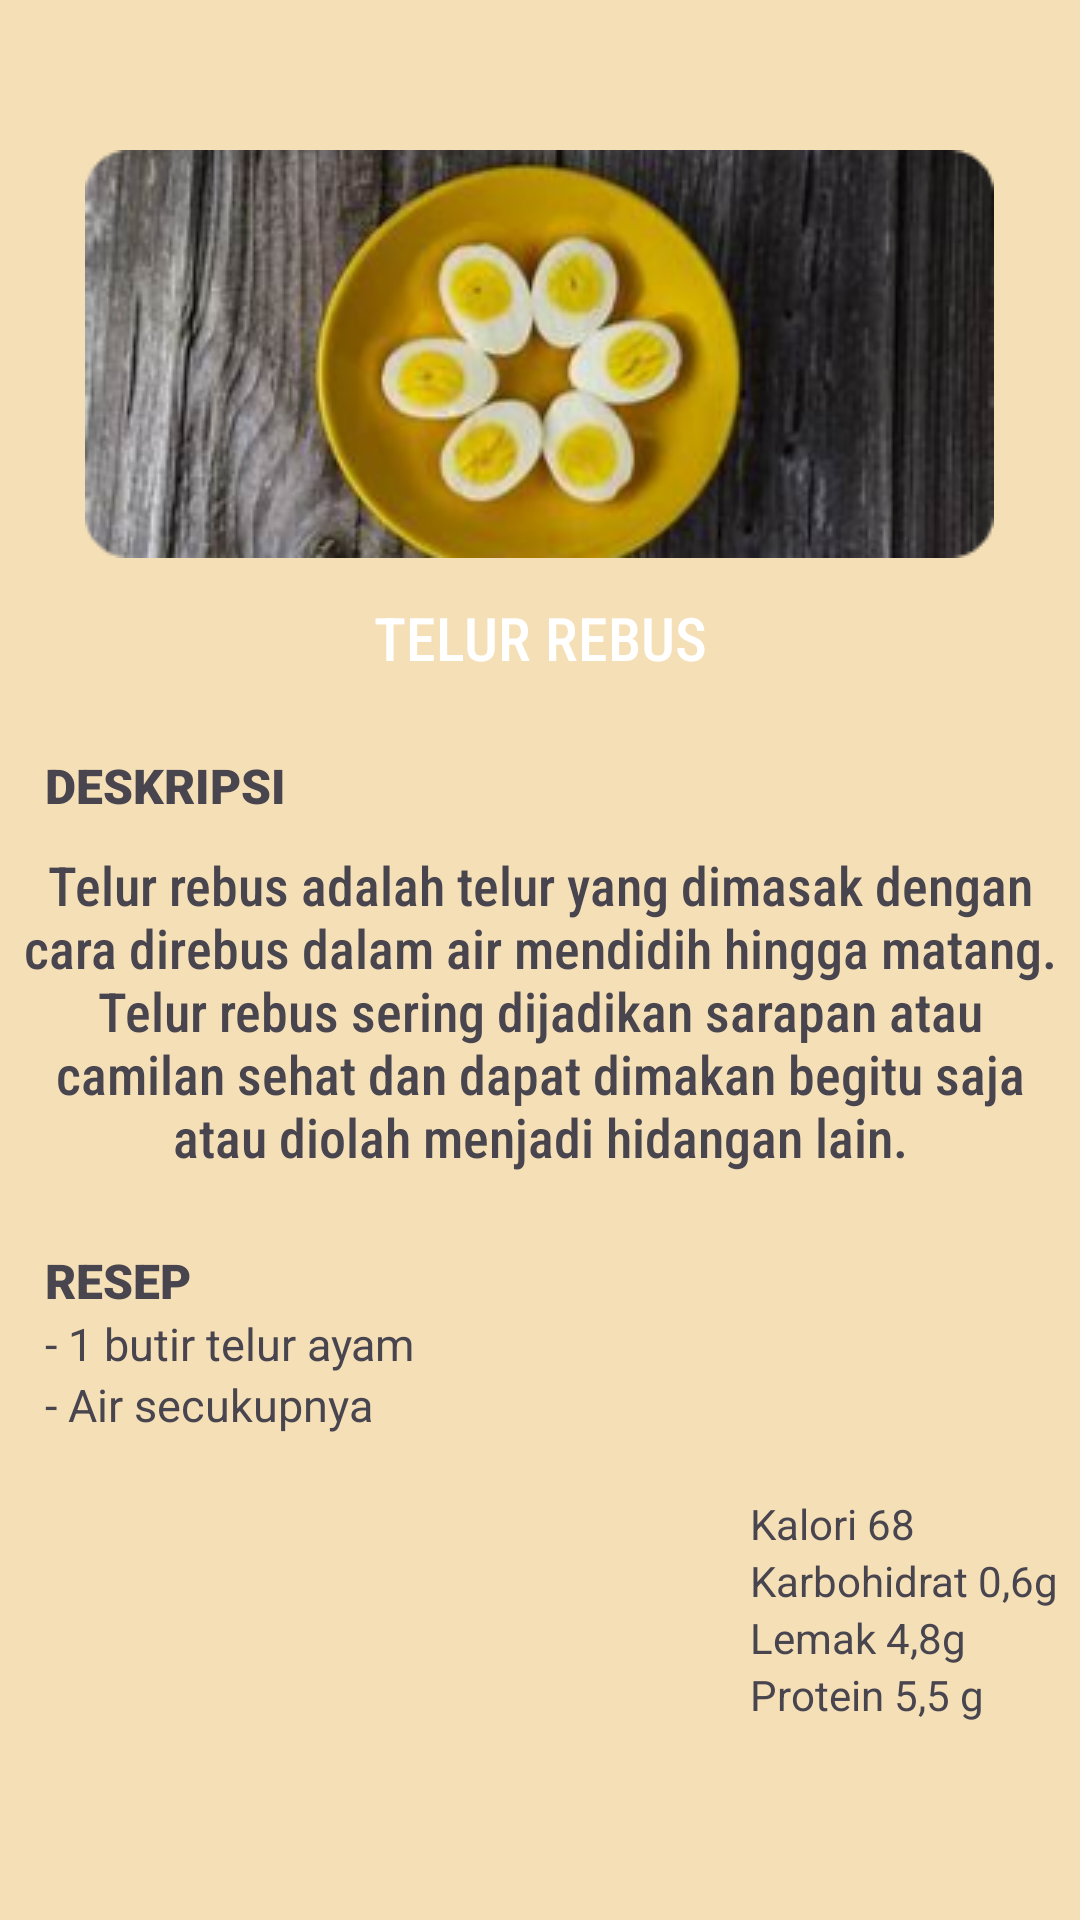

Write the Android layout XML for this screen, with the resource values it uses.
<!-- AndroidManifest.xml: application theme Theme.DailyHealthEats -->
<!-- res/layout/activity_deskripsi_telurrebus.xml -->
<?xml version="1.0" encoding="utf-8"?>
<ScrollView xmlns:android="http://schemas.android.com/apk/res/android"
    xmlns:app="http://schemas.android.com/apk/res-auto"
    xmlns:tools="http://schemas.android.com/tools"
    android:layout_width="match_parent"
    android:layout_height="match_parent"
    tools:context=".deskripsi_telurrebus"
    android:background="@drawable/background">

    <RelativeLayout
        android:layout_width="match_parent"
        android:layout_height="wrap_content">


        <ImageView
            android:id="@+id/dtr_gambar1"
            android:layout_width="wrap_content"
            android:layout_height="wrap_content"
            android:layout_centerHorizontal="true"
            android:layout_marginTop="50dp"
            android:background="@drawable/button_shape"
            android:src="@drawable/telur_rebus"
            tools:ignore="SpeakableTextPresentCheck"/>

        <TextView
            android:id="@+id/dtr_txt1"
            android:layout_width="300dp"
            android:layout_height="40dp"
            android:layout_below="@id/dtr_gambar1"
            android:layout_centerHorizontal="true"
            android:layout_marginTop="5dp"
            android:background="@drawable/button_shape"
            android:fontFamily="sans-serif-condensed-medium"
            android:text="TELUR REBUS"
            android:padding="8dp"
            android:gravity="center_horizontal"
            android:textColor="@color/white"
            android:textSize="20dp"
            tools:ignore="TextSizeCheck" />

        <TextView
            android:id="@+id/dtr_txt2"
            android:layout_width="wrap_content"
            android:layout_height="wrap_content"
            android:layout_below="@id/dtr_txt1"
            android:layout_marginTop="20dp"
            android:text="DESKRIPSI"
            android:layout_marginLeft="15dp"
            android:textSize="16dp"
            android:textStyle="bold"
            android:fontFamily="sans-serif-black"/>

        <TextView
            android:id="@+id/dtr_text3"
            android:layout_width="350dp"
            android:layout_height="wrap_content"
            android:layout_below="@id/dtr_txt2"
            android:text="Telur rebus adalah telur yang dimasak dengan cara direbus dalam air mendidih hingga matang. Telur rebus sering dijadikan sarapan atau camilan sehat dan dapat dimakan begitu saja atau diolah menjadi hidangan lain."
            android:gravity="center_horizontal"
            android:layout_centerHorizontal="true"
            android:layout_marginTop="10dp"
            android:textSize="18dp"
            android:fontFamily="sans-serif-condensed-medium"/>

        <TextView
            android:id="@+id/dtr_text4"
            android:layout_width="wrap_content"
            android:layout_height="wrap_content"
            android:layout_below="@id/dtr_text3"
            android:text="RESEP"
            android:layout_marginTop="25dp"
            android:layout_marginLeft="15dp"
            android:textSize="16dp"
            android:textStyle="bold"
            android:fontFamily="sans-serif-black"/>

        <TextView
            android:id="@+id/dtr_text5"
            android:layout_width="wrap_content"
            android:layout_height="wrap_content"
            android:layout_below="@id/dtr_text4"
            android:paddingLeft="15dp"
            android:text="- 1 butir telur ayam"
            android:textSize="15dp"
            tools:ignore="TextSizeCheck" />

        <TextView
            android:id="@+id/dtr_text6"
            android:layout_width="wrap_content"
            android:layout_height="wrap_content"
            android:layout_below="@id/dtr_text5"
            android:paddingLeft="15dp"
            android:text="- Air secukupnya"
            android:textSize="15dp"
            tools:ignore="TextSizeCheck" />

        <TextView
            android:id="@+id/dtr_text7"
            android:layout_width="wrap_content"
            android:layout_height="wrap_content"
            android:layout_below="@id/dtr_text6"
            android:layout_marginLeft="250dp"
            android:text="Kalori 68"
            android:layout_marginTop="20dp"/>

        <TextView
            android:id="@+id/dtr_text8"
            android:layout_width="wrap_content"
            android:layout_height="wrap_content"
            android:layout_below="@id/dtr_text7"
            android:layout_marginLeft="250dp"
            android:text="Karbohidrat 0,6g"
            />

        <TextView
            android:id="@+id/dtr_text9"
            android:layout_width="wrap_content"
            android:layout_height="wrap_content"
            android:layout_below="@id/dtr_text8"
            android:layout_marginLeft="250dp"
            android:text="Lemak 4,8g"
            />

        <TextView
            android:id="@+id/dtr_text10"
            android:layout_width="wrap_content"
            android:layout_height="wrap_content"
            android:layout_below="@id/dtr_text9"
            android:layout_marginLeft="250dp"
            android:text="Protein 5,5 g"
            />
    </RelativeLayout>

</ScrollView>
<!-- resources referenced by this layout -->
<resources>
  <color name="white">#FFFFFFFF</color>
  <!-- drawable background: png bitmap (drawable, 2299 bytes) -->
  <!-- drawable telur_rebus: png bitmap (drawable, 72870 bytes) -->
  <style name="Theme.DailyHealthEats" parent="Base.Theme.DailyHealthEats" />
  <style name="Base.Theme.DailyHealthEats" parent="Theme.Material3.DayNight.NoActionBar">
          
          
      </style>
</resources>
